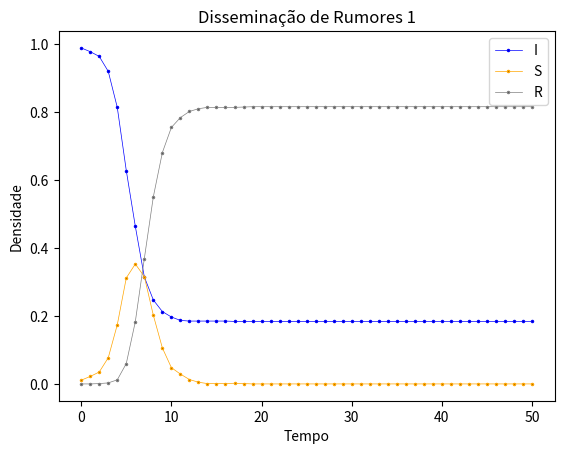

Write the Python code that produced this figure.
import random
import math
import numpy as np
import matplotlib.pyplot as plt

n = 1000 #numero de pessoas
de = 0.01 #densidade de espalhadores
tempo = 50
testes = 1
pessoas = {}
pessoas2 = {}

x = 0 #VARIAVEL DE TESTE DE SOMATORIO

l = 0.9
a = 0.8
d = 0

In = np.zeros(tempo + 1)
Sn = np.zeros(tempo + 1)
Rn = np.zeros(tempo + 1)
Tn = np.zeros(tempo + 1)



detalhes = 1

##########################################################

for y in range(testes):


    I = 0
    S = 0
    R = 0

    for i in range(n):
        if i > n*de:
            pessoas[i] = 0
            I += 1 /n
        else:
            pessoas[i] = 1
            S += 1 /n

    In[0] += I
    Sn[0] += S

    # 0 = I - Ignorantes
    # 1 = S - Espalhadores
    # 2 = R - Recusadores

    #if detalhes == 1:
    #    print("Porcentagem de Espalhadores:", Sn[0])
    #    print("Porcentagem de Ignorantes:", In[0])
    #    print("Porcentagem de Recusadores:", Rn[0])
    #    print('################################')
    #    print('')

    for t in range(1, tempo + 1):
        I = 0
        S = 0
        R = 0

        for i in range(n):
            r2 = random.uniform(0,1)
            r3 = random.uniform(0,1)
            r4 = random.uniform(0,1)
            k = random.randint(0,n-1)
            if pessoas[i] == 0:
                if pessoas[k] == 1:
                    if r2 <= l:
                        pessoas2[i] = 1
                    else:
                        pessoas2[i] = 0
                else:
                    pessoas2[i] = 0
            elif pessoas[i] == 1:
                if r3 <= d:
                    pessoas2[i] = 2
                elif (pessoas[k] == 1 or pessoas[k] == 2):
                    if r4 <= a:
                        pessoas2[i] = 2
                    else:
                        pessoas2[i] = 1
                else:
                    pessoas2[i] = 1
            elif pessoas[i] == 2:
                pessoas2[i] = 2
                


        for c in range(n):
            if pessoas2[c] == 0:
                I += 1 / n
            elif pessoas2[c] == 1:
                S += 1 / n
            elif pessoas2[c] == 2:
                R += 1 / n

        pessoas = pessoas2
        

        In[t] += I
        Sn[t] += S
        Rn[t] += R
    print("Test number ", y + 1, "/",testes," completed")


for t in range(tempo + 1):
    Tn[t] = t

In = In/testes
Sn = Sn/testes
Rn = Rn/testes
Tn = Tn/testes

if detalhes == 1:
    print("--------------------------------------------")
    print("I")
    print(In)
    print("--------------------------------------------")
    print("S")
    print(Sn)
    print("--------------------------------------------")
    print("R")
    print(Rn)

print(x)

############################################

I2 = 1-de
S2 = de
R2 = 0

In2 = np.zeros(tempo + 1)
Sn2 = np.zeros(tempo + 1)
Rn2 = np.zeros(tempo + 1)

In2[0] = I2
Sn2[0] = S2
Rn2[0] = R2

for i in range(1, tempo + 1):
    In2[i] = In2[i-1]+(-l*In2[i-1]*Sn2[i-1])
    Sn2[i] = Sn2[i-1]+ (l*In2[i-1]*Sn2[i-1]) - (a*Sn2[i-1]*(Sn2[i-1] + Rn2[i-1])) - (d*Sn2[i-1])
    Rn2[i] = Rn2[i-1]+ a*Sn2[i-1]*(Sn2[i-1] + Rn2[i-1]) + (d*Sn2[i-1])


alfa = a
St = Sn[6]
Rt = Rn[6]

############################################



plt.plot(Tn, In, color='blue', linewidth=0.5, marker='.', markerfacecolor='black', markersize=3, label= 'I')
plt.plot(Tn, Sn, color='orange', linewidth=0.5, marker='.', markerfacecolor='black', markersize=3, label= 'S')
plt.plot(Tn, Rn, color='grey', linewidth=0.5, marker='.', markerfacecolor='black', markersize=3, label= 'R')



# x-axis label
plt.xlabel('Tempo')
# frequency label
plt.ylabel('Densidade')
# plot title
plt.title('Disseminação de Rumores 1')

plt.legend(loc="best")

# function to show the plot
plt.show()


